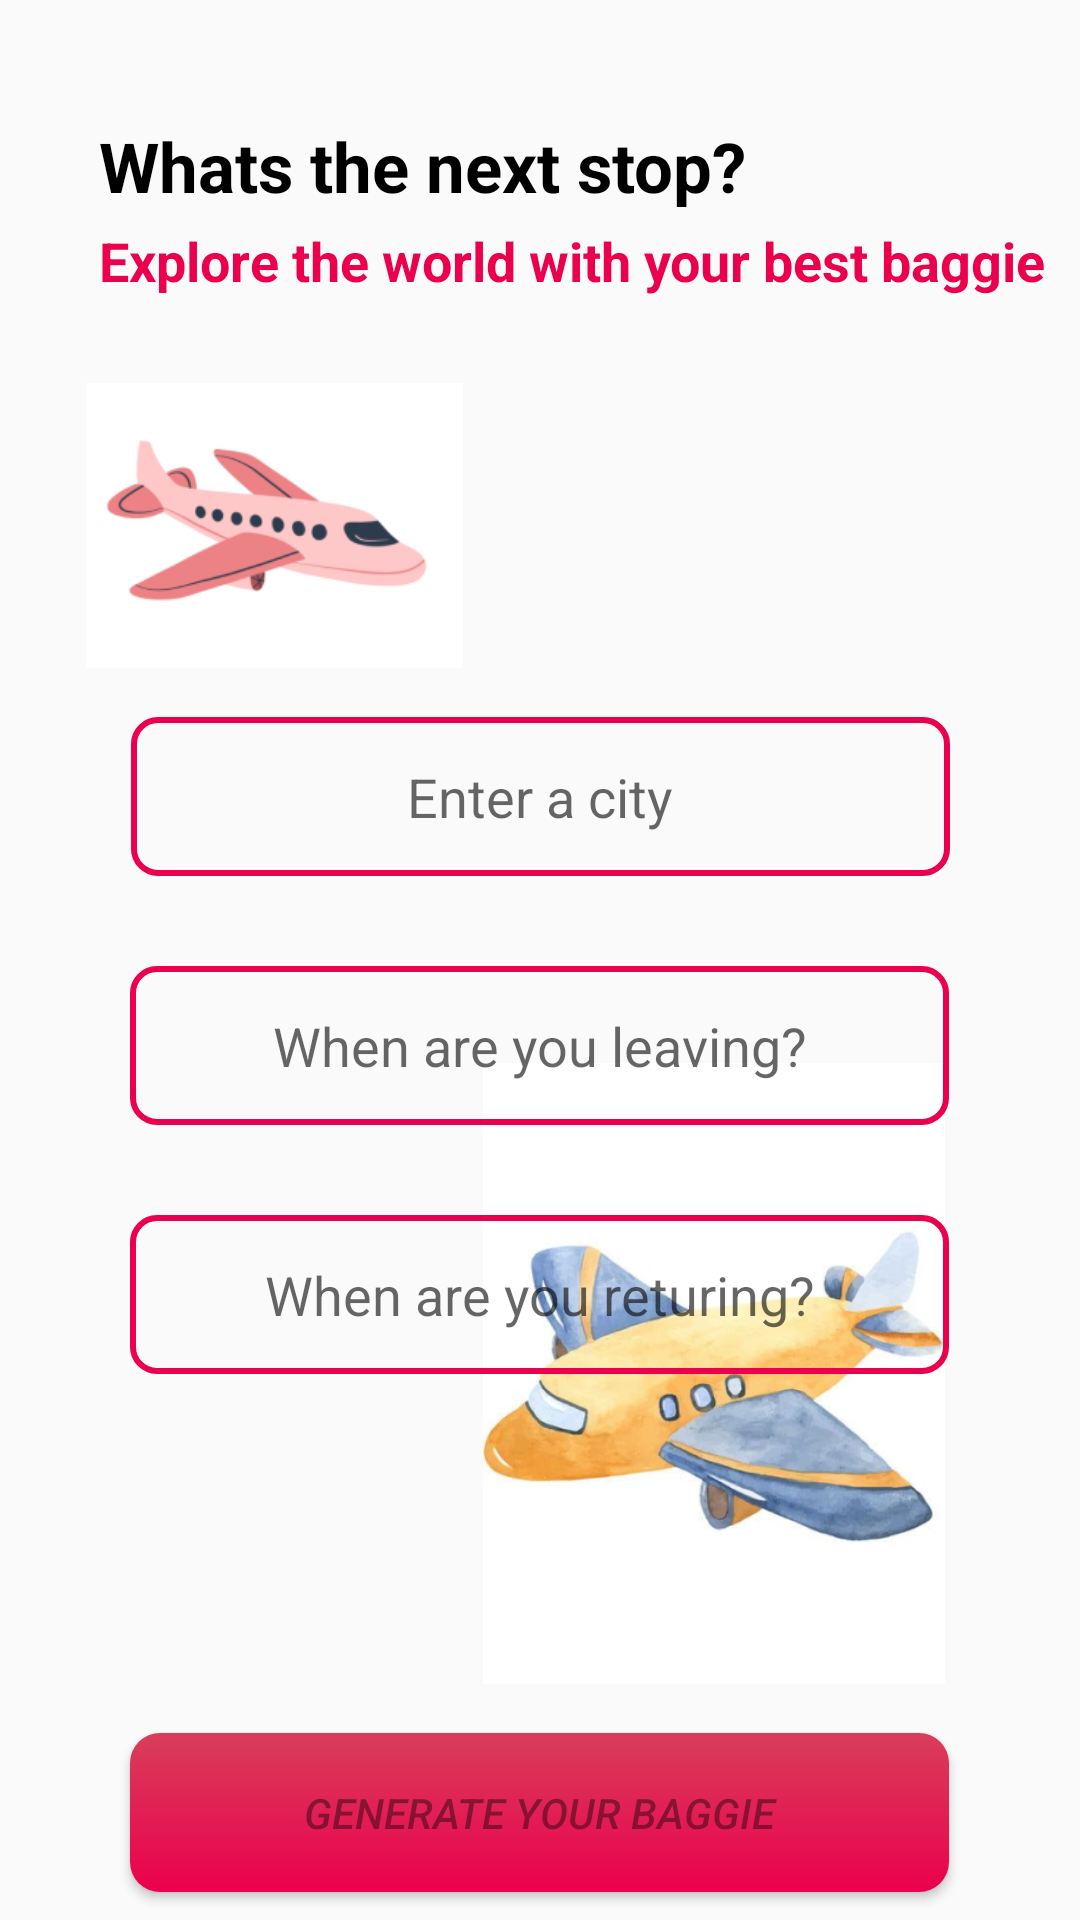

Write the Android layout XML for this screen, with the resource values it uses.
<!-- AndroidManifest.xml: application theme Theme.Airbaggie -->
<!-- res/layout/activity_choose.xml -->
<?xml version="1.0" encoding="utf-8"?>
<androidx.constraintlayout.widget.ConstraintLayout xmlns:android="http://schemas.android.com/apk/res/android"
    xmlns:app="http://schemas.android.com/apk/res-auto"
    xmlns:tools="http://schemas.android.com/tools"
    android:layout_width="match_parent"
    android:layout_height="match_parent">

    <ImageView
        android:id="@+id/imageView3"
        android:layout_width="139dp"
        android:layout_height="95dp"
        app:layout_constraintBottom_toBottomOf="parent"
        app:layout_constraintEnd_toEndOf="parent"
        app:layout_constraintHorizontal_bias="0.099"
        app:layout_constraintStart_toStartOf="parent"
        app:layout_constraintTop_toTopOf="parent"
        app:layout_constraintVertical_bias="0.234"
        app:srcCompat="@drawable/aereo1" />

    <ImageView
        android:id="@+id/imageView4"
        android:layout_width="244dp"
        android:layout_height="207dp"
        app:layout_constraintBottom_toBottomOf="parent"
        app:layout_constraintEnd_toEndOf="parent"
        app:layout_constraintHorizontal_bias="1.0"
        app:layout_constraintStart_toStartOf="parent"
        app:layout_constraintTop_toTopOf="parent"
        app:layout_constraintVertical_bias="0.818"
        app:srcCompat="@drawable/aereo2" />

    <TextView
        android:id="@+id/textView6"
        android:layout_width="match_parent"
        android:layout_height="wrap_content"
        android:layout_marginLeft="33dp"
        android:layout_marginTop="40dp"
        android:text="Whats the next stop?"
        android:textSize="23sp"
        android:textStyle="bold"
        android:textColor="@color/black"
        app:layout_constraintEnd_toEndOf="parent"
        app:layout_constraintStart_toStartOf="parent"
        app:layout_constraintTop_toTopOf="parent" />

    <TextView
        android:id="@+id/textView7"
        android:layout_width="match_parent"
        android:layout_height="wrap_content"
        android:layout_marginLeft="33dp"
        android:layout_marginTop="4dp"
        android:text="Explore the world with your best baggie"
        android:textColor="#EB004D"
        android:textSize="18sp"
        android:textStyle="bold"
        app:layout_constraintEnd_toEndOf="@+id/textView6"
        app:layout_constraintStart_toStartOf="@+id/textView6"
        app:layout_constraintTop_toBottomOf="@+id/textView6" />

    <AutoCompleteTextView
        android:id="@+id/autoCompleteTextView"
        style="@style/MyAutoCompleteTextViewStyle"
        android:layout_width="273dp"
        android:layout_height="53dp"
        android:hint="Enter a city"
        android:inputType="text"
        android:maxLines="1"
        android:textAlignment="center"
        app:layout_constraintBottom_toBottomOf="parent"
        app:layout_constraintEnd_toEndOf="parent"
        app:layout_constraintStart_toStartOf="parent"
        app:layout_constraintTop_toTopOf="parent"
        app:layout_constraintVertical_bias="0.407" />

    <EditText
        android:id="@+id/FirstData"
        style="@style/MyAutoCompleteTextViewStyle"
        android:layout_width="273dp"
        android:layout_height="53dp"
        android:layout_marginTop="30dp"
        android:focusable="false"
        android:hint="When are you leaving?"
        android:inputType="none"
        android:onClick="showDatePickerDialog"
        android:textAlignment="center"
        app:layout_constraintEnd_toEndOf="parent"
        app:layout_constraintHorizontal_bias="0.498"
        app:layout_constraintStart_toStartOf="parent"
        app:layout_constraintTop_toBottomOf="@+id/autoCompleteTextView" />
    <EditText
        android:id="@+id/SecondData"
        style="@style/MyAutoCompleteTextViewStyle"
        android:layout_width="273dp"
        android:layout_height="53dp"
        android:layout_marginTop="30dp"
        android:focusable="false"
        android:hint="When are you returing?"
        android:inputType="none"
        android:onClick="showDatePickerDialog"
        android:textAlignment="center"
        app:layout_constraintEnd_toEndOf="parent"
        app:layout_constraintHorizontal_bias="0.498"
        app:layout_constraintStart_toStartOf="parent"
        app:layout_constraintTop_toBottomOf="@+id/FirstData" />

    <Button
        android:id="@+id/button"
        android:layout_width="273dp"
        android:layout_height="53dp"
        android:layout_marginTop="110dp"
        android:background="@drawable/button_rect"
        android:text="Generate your baggie"
        android:textStyle="italic"
        android:textColor="#6000"
        app:layout_constraintBottom_toBottomOf="parent"
        app:layout_constraintEnd_toEndOf="@+id/SecondData"
        app:layout_constraintStart_toStartOf="@+id/SecondData"
        app:layout_constraintTop_toBottomOf="@+id/SecondData" />

</androidx.constraintlayout.widget.ConstraintLayout>
<!-- resources referenced by this layout -->
<resources>
  <color name="black">#FF000000</color>
  <!-- drawable aereo1: png bitmap (drawable, 27218 bytes) -->
  <!-- drawable aereo2: png bitmap (drawable, 125763 bytes) -->
  <!-- drawable button_rect (drawable) -->
  <?xml version="1.0" encoding="utf-8"?>
  <layer-list xmlns:android="http://schemas.android.com/apk/res/android">
      <item>
          <shape android:shape="rectangle">
              <gradient
                  android:angle="270"
                  android:startColor="#D83E5A"
                  android:endColor="#EB004D"/>
              <corners android:radius="10dp"/>
          </shape>
      </item>
  </layer-list>
  <style name="MyAutoCompleteTextViewStyle" parent="Widget.AppCompat.AutoCompleteTextView">
          <item name="android:background">@drawable/custom_edittext_background</item>
          <item name="android:padding">10dp</item>
          <item name="android:textColor">#000000</item>
      </style>
  <style name="Theme.Airbaggie" parent="Base.Theme.Airbaggie" />
  <!-- drawable custom_edittext_background (drawable) -->
  <?xml version="1.0" encoding="utf-8"?>
  <shape xmlns:android="http://schemas.android.com/apk/res/android">
      <solid android:color="@null"/> 
      <stroke
          android:width="2dp"
      android:color="#EB004D"
      />
      <corners android:radius="8dp"/> 
  </shape>
  <style name="Base.Theme.Airbaggie" parent="Theme.AppCompat.Light.NoActionBar">
          
          
      </style>
</resources>
